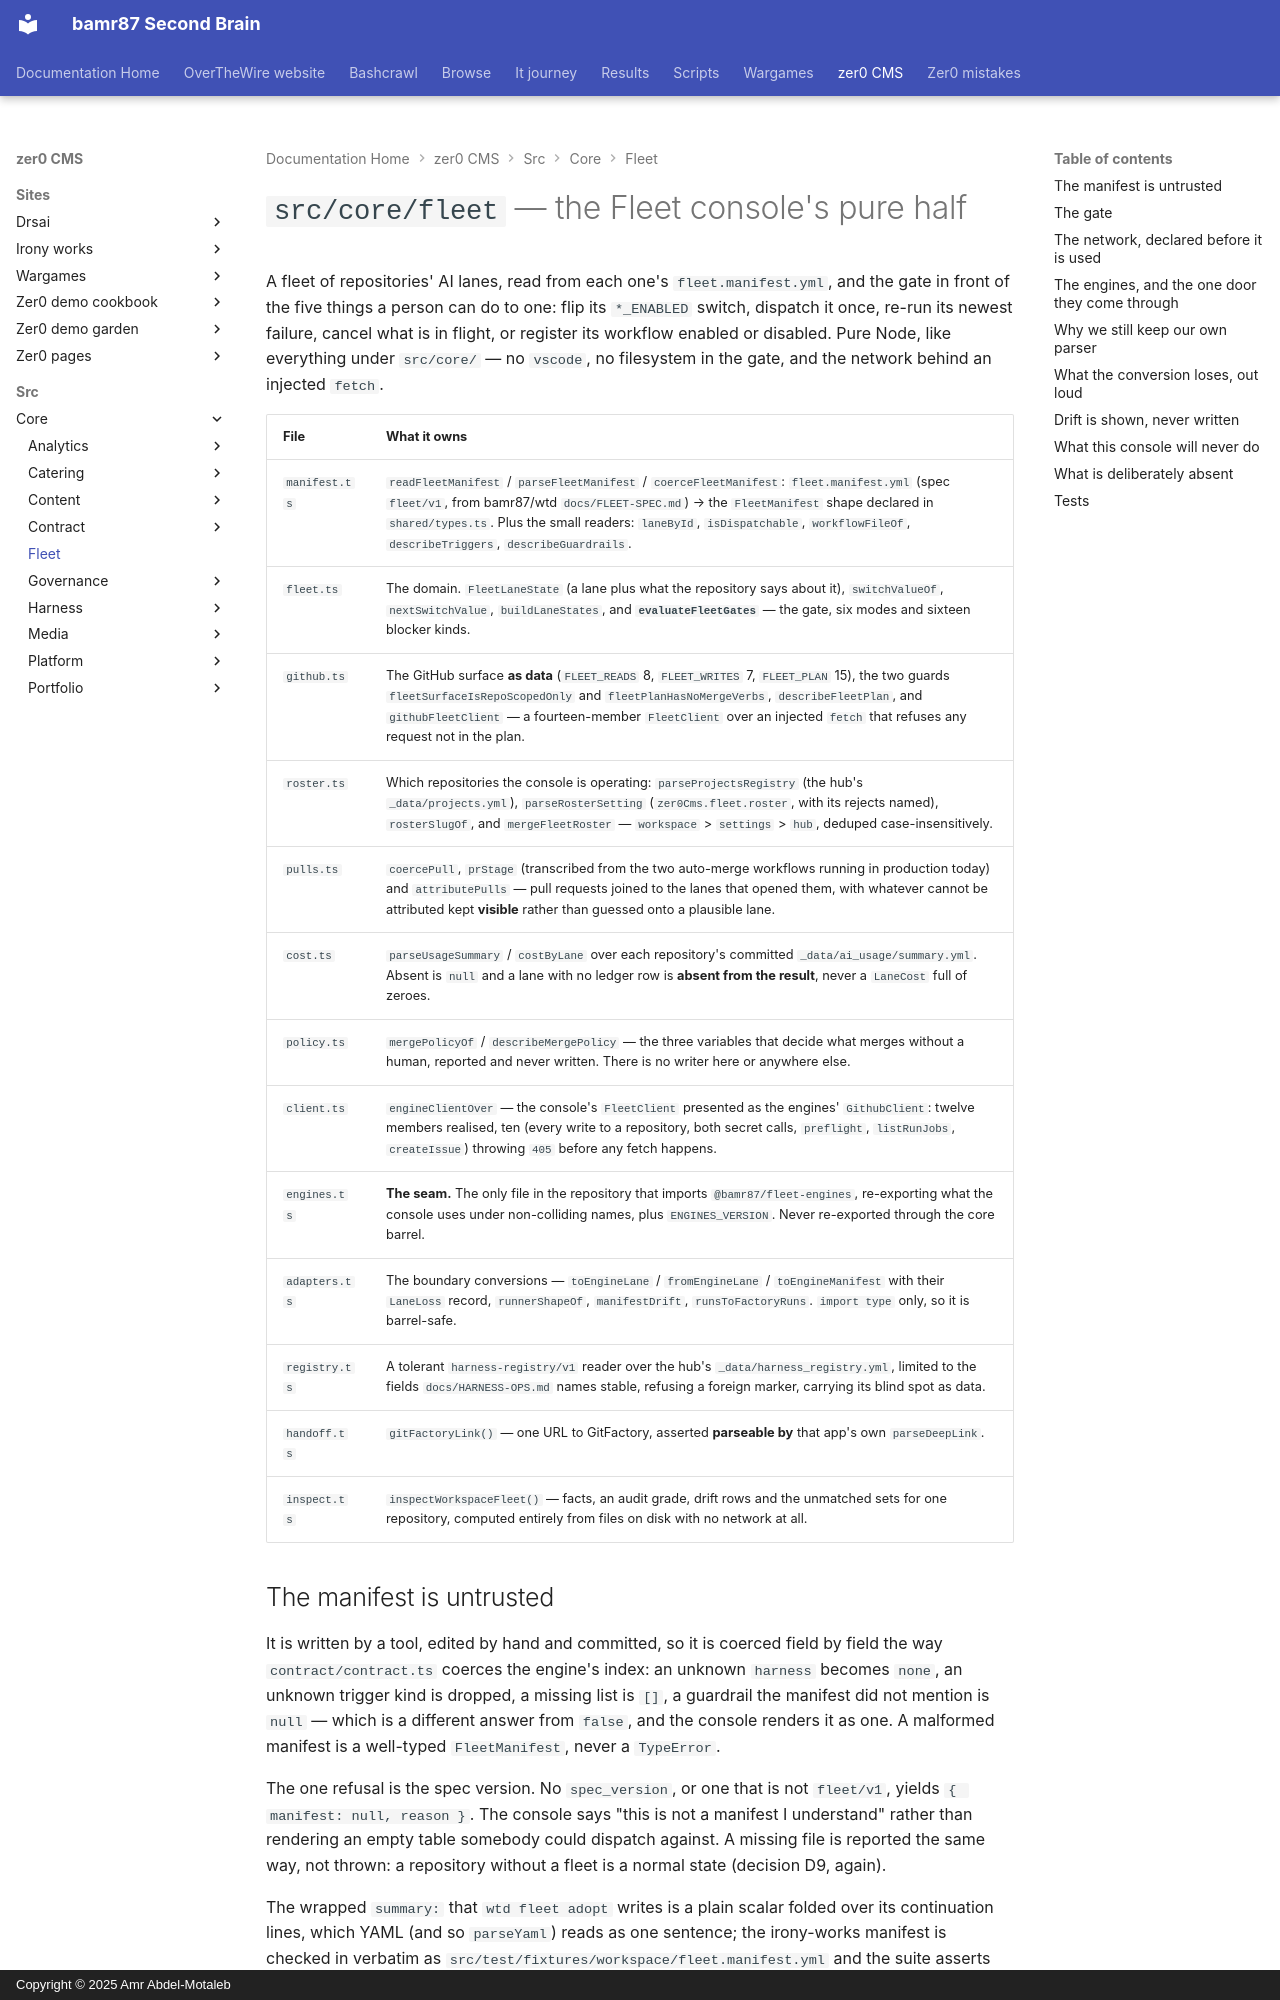

repository: bamr87/README · page: zer0-CMS/src/core/fleet/index.html · generator: mkdocs · copyright: Copyright © 2025 Amr Abdel-Motaleb

---
source_file: src/core/fleet/README.md
source_repo: bamr87/zer0-CMS
source_url: https://github.com/bamr87/zer0-CMS/blob/main/src/core/fleet/README.md
title: '`src/core/fleet` — the Fleet console''s pure half'
---
# `src/core/fleet` — the Fleet console's pure half

A fleet of repositories' AI lanes, read from each one's `fleet.manifest.yml`, and the gate in front of the five things a person can do to one: flip its `*_ENABLED` switch, dispatch it once, re-run its newest failure, cancel what is in flight, or register its workflow enabled or disabled. Pure Node, like everything under `src/core/` — no `vscode`, no filesystem in the gate, and the network behind an injected `fetch`.

| File | What it owns |
|---|---|
| `manifest.ts` | `readFleetManifest` / `parseFleetManifest` / `coerceFleetManifest`: `fleet.manifest.yml` (spec `fleet/v1`, from bamr87/wtd `docs/FLEET-SPEC.md`) → the `FleetManifest` shape declared in `shared/types.ts`. Plus the small readers: `laneById`, `isDispatchable`, `workflowFileOf`, `describeTriggers`, `describeGuardrails`. |
| `fleet.ts` | The domain. `FleetLaneState` (a lane plus what the repository says about it), `switchValueOf`, `nextSwitchValue`, `buildLaneStates`, and **`evaluateFleetGates`** — the gate, six modes and sixteen blocker kinds. |
| `github.ts` | The GitHub surface **as data** (`FLEET_READS` 8, `FLEET_WRITES` 7, `FLEET_PLAN` 15), the two guards `fleetSurfaceIsRepoScopedOnly` and `fleetPlanHasNoMergeVerbs`, `describeFleetPlan`, and `githubFleetClient` — a fourteen-member `FleetClient` over an injected `fetch` that refuses any request not in the plan. |
| `roster.ts` | Which repositories the console is operating: `parseProjectsRegistry` (the hub's `_data/projects.yml`), `parseRosterSetting` (`zer0Cms.fleet.roster`, with its rejects named), `rosterSlugOf`, and `mergeFleetRoster` — `workspace` > `settings` > `hub`, deduped case-insensitively. |
| `pulls.ts` | `coercePull`, `prStage` (transcribed from the two auto-merge workflows running in production today) and `attributePulls` — pull requests joined to the lanes that opened them, with whatever cannot be attributed kept **visible** rather than guessed onto a plausible lane. |
| `cost.ts` | `parseUsageSummary` / `costByLane` over each repository's committed `_data/ai_usage/summary.yml`. Absent is `null` and a lane with no ledger row is **absent from the result**, never a `LaneCost` full of zeroes. |
| `policy.ts` | `mergePolicyOf` / `describeMergePolicy` — the three variables that decide what merges without a human, reported and never written. There is no writer here or anywhere else. |
| `client.ts` | `engineClientOver` — the console's `FleetClient` presented as the engines' `GithubClient`: twelve members realised, ten (every write to a repository, both secret calls, `preflight`, `listRunJobs`, `createIssue`) throwing `405` before any fetch happens. |
| `engines.ts` | **The seam.** The only file in the repository that imports `@bamr87/fleet-engines`, re-exporting what the console uses under non-colliding names, plus `ENGINES_VERSION`. Never re-exported through the core barrel. |
| `adapters.ts` | The boundary conversions — `toEngineLane` / `fromEngineLane` / `toEngineManifest` with their `LaneLoss` record, `runnerShapeOf`, `manifestDrift`, `runsToFactoryRuns`. `import type` only, so it is barrel-safe. |
| `registry.ts` | A tolerant `harness-registry/v1` reader over the hub's `_data/harness_registry.yml`, limited to the fields `docs/HARNESS-OPS.md` names stable, refusing a foreign marker, carrying its blind spot as data. |
| `handoff.ts` | `gitFactoryLink()` — one URL to GitFactory, asserted **parseable by** that app's own `parseDeepLink`. |
| `inspect.ts` | `inspectWorkspaceFleet()` — facts, an audit grade, drift rows and the unmatched sets for one repository, computed entirely from files on disk with no network at all. |

## The manifest is untrusted

It is written by a tool, edited by hand and committed, so it is coerced field by field the way `contract/contract.ts` coerces the engine's index: an unknown `harness` becomes `none`, an unknown trigger kind is dropped, a missing list is `[]`, a guardrail the manifest did not mention is `null` — which is a different answer from `false`, and the console renders it as one. A malformed manifest is a well-typed `FleetManifest`, never a `TypeError`.

The one refusal is the spec version. No `spec_version`, or one that is not `fleet/v1`, yields `{ manifest: null, reason }`. The console says "this is not a manifest I understand" rather than rendering an empty table somebody could dispatch against. A missing file is reported the same way, not thrown: a repository without a fleet is a normal state (decision D9, again).

The wrapped `summary:` that `wtd fleet adopt` writes is a plain scalar folded over its continuation lines, which YAML (and so `parseYaml`) reads as one sentence; the irony-works manifest is checked in verbatim as `src/test/fixtures/workspace/fleet.manifest.yml` and the suite asserts that sentence parses whole.
